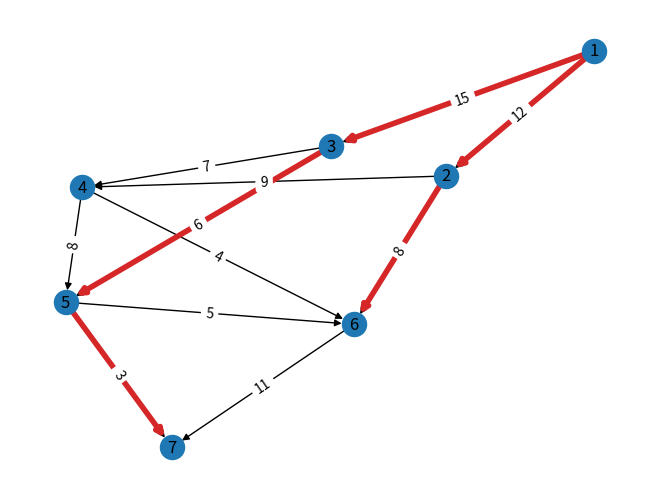

Write the Python code that produced this figure.
import numpy as np
from scipy.optimize import linprog
import networkx as nx # needed for visualization
import matplotlib.pyplot as plt

# problem data
c = np.array([12,15,9,8,7,6,8,4,5,3,11])

# initialize
Aeq = np.zeros((7,11))
beq = np.array([50,0,0,0,0,-20,-30])

Aeq[0,0:2] = [1,1]
Aeq[1,0:4] = [-1,0,1,1]
Aeq[2,1:6] = [-1,0,0,1,1]
Aeq[3,2:8] = [-1,0,-1,0,1,1]
Aeq[4,5:10] = [-1,-1,0,1,1]
Aeq[5,3:] = [-1,0,0,0,-1,-1,0,1]
Aeq[6,9:] = [-1,-1]

LB = np.zeros((11,))
UB = 30*np.ones((11,))

# combine bounds and reshape
bounds = np.vstack([LB,UB]); bounds = bounds.T

# specify method
method = 'highs'

# linprog options
options = {'disp':True}

# solve the optimization problem
res = linprog(c,A_eq = Aeq,b_eq = beq,bounds = bounds,method = method, options = options)


# create directed graph
G = nx.DiGraph()
G.add_node('1')
G.add_node('2')
G.add_node('3')
G.add_node('4')
G.add_node('5')
G.add_node('6')
G.add_node('7')

# edge list
edge_list = [('1','2'), ('1','3'), ('2','4'),('2','6'),('3','4'),('3','5'),
             ('4','5'),('4','6'),('5','6'),('5','7'),('6','7') ]

# edge label
edge_labels = dict(zip(edge_list,list(c)))

G.add_edges_from(edge_list)

pos = nx.kamada_kawai_layout(G)
nx.draw(G,pos = pos,with_labels = True)
nx.draw_networkx_edges(
    G,
    pos,
    edgelist = [('1','2'),('1','3'),('2','6'),('3','5'),('5','7')],
    width = 4,
    edge_color = 'tab:red')

nx.draw_networkx_edge_labels(
    G,
    pos,
    edge_labels = edge_labels
    )

plt.show()
